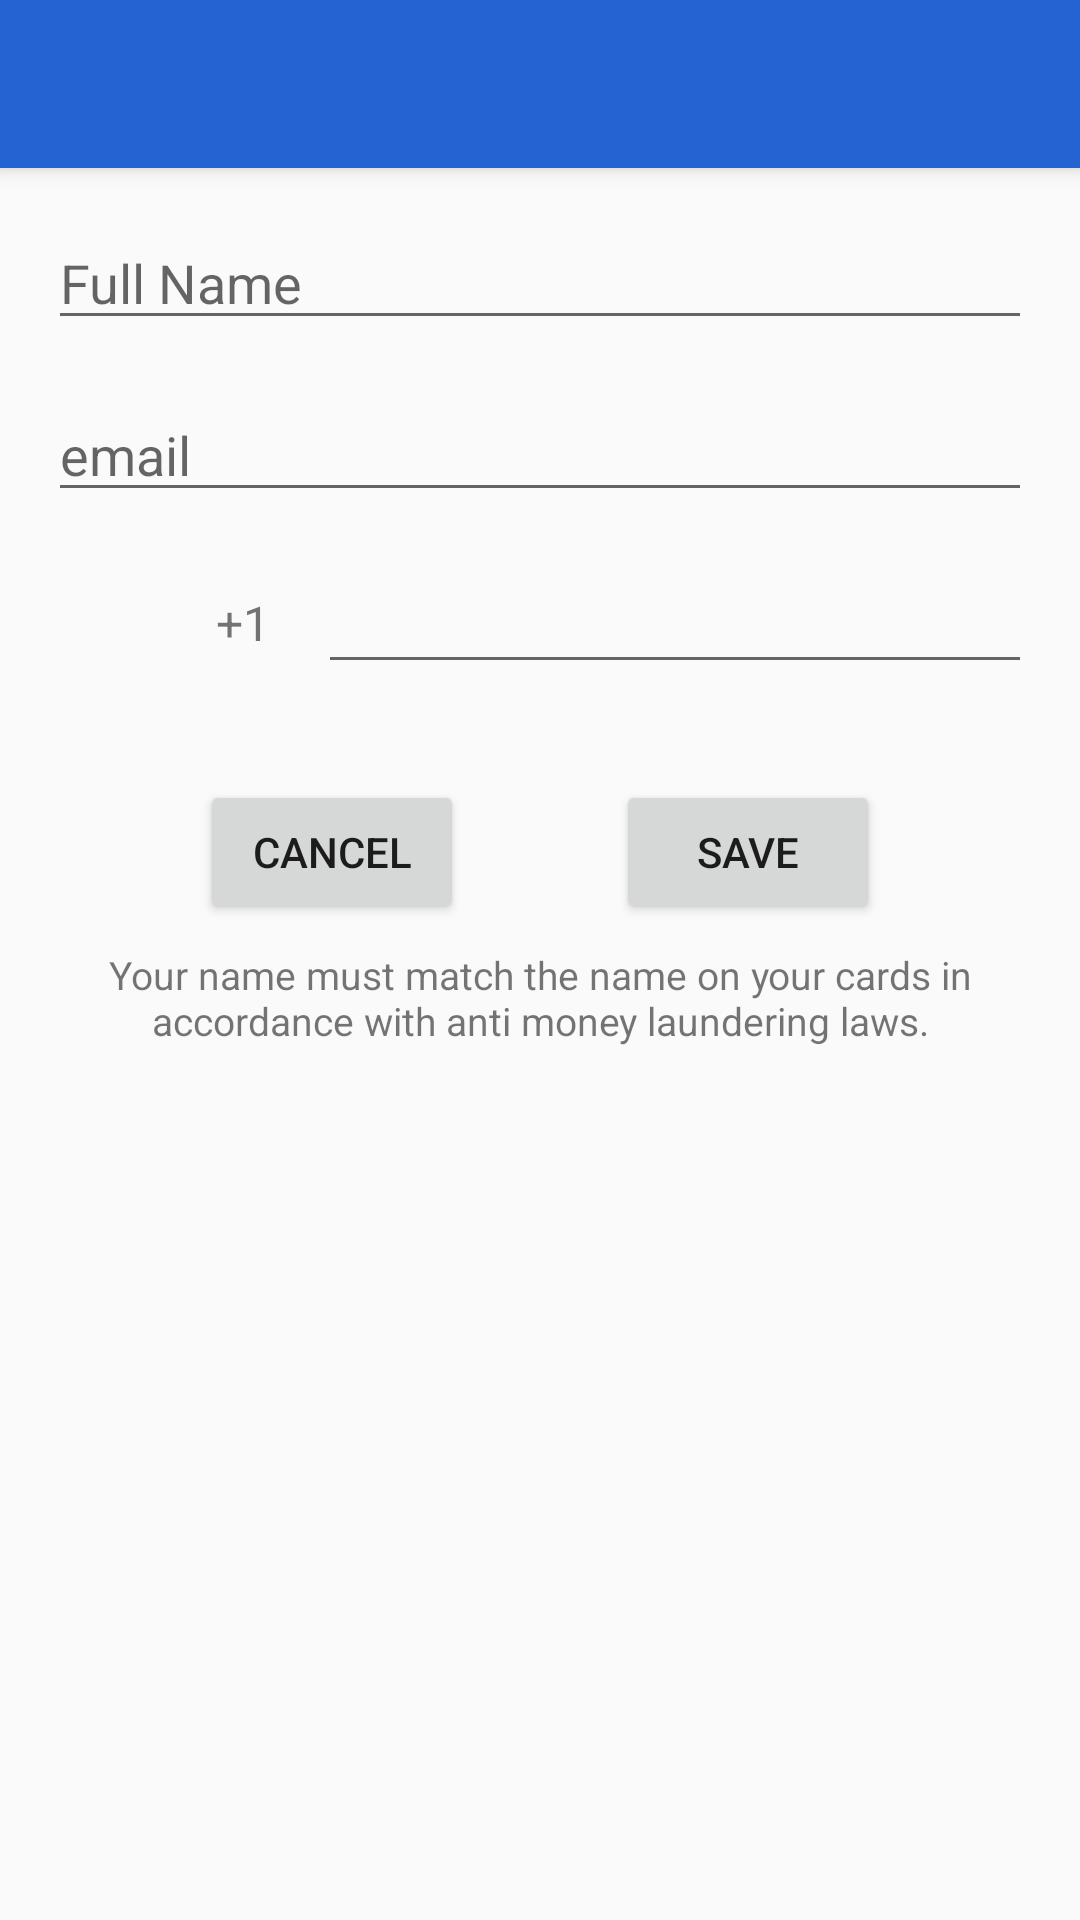

Produce the Android XML layout that renders to this screen, including the resource entries it uses.
<!-- AndroidManifest.xml: activity theme AppTheme.NoActionBar -->
<!-- res/layout/activity_personal_info.xml -->
<?xml version="1.0" encoding="utf-8"?>
<androidx.coordinatorlayout.widget.CoordinatorLayout xmlns:android="http://schemas.android.com/apk/res/android"
    xmlns:app="http://schemas.android.com/apk/res-auto"
    xmlns:tools="http://schemas.android.com/tools"
    android:layout_width="match_parent"
    android:layout_height="match_parent"
    tools:context=".controller.PersonalInfoActivity">

    <com.google.android.material.appbar.AppBarLayout
        android:layout_width="match_parent"
        android:layout_height="wrap_content"
        android:theme="@style/AppTheme.AppBarOverlay">

        <androidx.appcompat.widget.Toolbar
            android:id="@+id/toolbar"
            android:layout_width="match_parent"
            android:layout_height="?attr/actionBarSize"
            android:background="?attr/colorPrimary"
            app:popupTheme="@style/AppTheme.PopupOverlay" />

    </com.google.android.material.appbar.AppBarLayout>

    <include layout="@layout/content_personal_info" />


</androidx.coordinatorlayout.widget.CoordinatorLayout>
<!-- res/layout/content_personal_info.xml (included above) -->
<?xml version="1.0" encoding="utf-8"?>
<androidx.constraintlayout.widget.ConstraintLayout xmlns:android="http://schemas.android.com/apk/res/android"
    xmlns:app="http://schemas.android.com/apk/res-auto"
    xmlns:tools="http://schemas.android.com/tools"
    android:layout_width="match_parent"
    android:layout_height="match_parent"
    android:layout_margin="16dp"
    app:layout_behavior="@string/appbar_scrolling_view_behavior"
    tools:context=".controller.PersonalInfoActivity"
    tools:showIn="@layout/activity_personal_info">

    <EditText
        android:id="@+id/personal_info_name_editText"
        android:layout_width="0dp"
        android:layout_height="wrap_content"
        android:hint="@string/full_name"
        android:inputType="textPersonName"
        app:layout_constraintEnd_toEndOf="parent"
        app:layout_constraintStart_toStartOf="parent"
        app:layout_constraintTop_toTopOf="parent" />

    <EditText
        android:id="@+id/personal_info_email_editText"
        android:layout_width="0dp"
        android:layout_height="wrap_content"
        android:layout_marginTop="16dp"
        android:hint="@string/email"
        android:inputType="textEmailAddress"
        app:layout_constraintEnd_toEndOf="parent"
        app:layout_constraintStart_toStartOf="parent"
        app:layout_constraintTop_toBottomOf="@+id/personal_info_name_editText" />

    <EditText
        android:id="@+id/personal_info_phone_editText"
        android:layout_width="0dp"
        android:layout_height="wrap_content"
        android:layout_marginTop="16dp"
        android:inputType="phone"
        app:layout_constraintEnd_toEndOf="parent"
        app:layout_constraintHorizontal_bias="0.5"
        app:layout_constraintStart_toEndOf="@+id/personal_info_code_textView"
        app:layout_constraintTop_toBottomOf="@+id/personal_info_email_editText" />

    <ImageView
        android:id="@+id/personal_info_flag_imageView"
        android:layout_width="24dp"
        android:layout_height="24dp"
        android:layout_marginStart="16dp"
        android:layout_marginEnd="16dp"
        app:layout_constraintBottom_toBottomOf="@+id/personal_info_phone_editText"
        app:layout_constraintEnd_toStartOf="@+id/personal_info_code_textView"
        app:layout_constraintHorizontal_bias="0.5"
        app:layout_constraintStart_toStartOf="parent"
        app:layout_constraintTop_toTopOf="@+id/personal_info_phone_editText"
        app:srcCompat="@drawable/us_flag" />

    <TextView
        android:id="@+id/personal_info_code_textView"
        android:layout_width="wrap_content"
        android:layout_height="wrap_content"
        android:layout_marginEnd="16dp"
        android:text="+1"
        android:textSize="16sp"
        app:layout_constraintBottom_toBottomOf="@+id/personal_info_phone_editText"
        app:layout_constraintEnd_toStartOf="@+id/personal_info_phone_editText"
        app:layout_constraintHorizontal_bias="0.5"
        app:layout_constraintStart_toEndOf="@+id/personal_info_flag_imageView"
        app:layout_constraintTop_toTopOf="@+id/personal_info_phone_editText" />

    <Button
        android:id="@+id/personal_info_cancel_button"
        android:layout_width="wrap_content"
        android:layout_height="wrap_content"
        android:onClick="onCancelClicked"
        android:text="@string/cancel"
        app:layout_constraintEnd_toStartOf="@+id/personal_info_save_button"
        app:layout_constraintHorizontal_bias="0.5"
        app:layout_constraintStart_toStartOf="parent"
        app:layout_constraintTop_toTopOf="@+id/personal_info_save_button" />

    <Button
        android:id="@+id/personal_info_save_button"
        android:layout_width="wrap_content"
        android:layout_height="wrap_content"
        android:layout_marginTop="32dp"
        android:onClick="onSaveClicked"
        android:text="@string/save"
        app:layout_constraintEnd_toEndOf="parent"
        app:layout_constraintHorizontal_bias="0.5"
        app:layout_constraintStart_toEndOf="@+id/personal_info_cancel_button"
        app:layout_constraintTop_toBottomOf="@+id/personal_info_phone_editText" />

    <TextView
        android:id="@+id/personal_info_warning_textView"
        android:layout_width="0dp"
        android:layout_height="wrap_content"
        android:layout_marginTop="8dp"
        android:gravity="center"
        android:text="Your name must match the name on your cards in accordance with anti money laundering laws."
        android:textSize="13dp"
        app:layout_constraintEnd_toEndOf="parent"
        app:layout_constraintStart_toStartOf="parent"
        app:layout_constraintTop_toBottomOf="@+id/personal_info_cancel_button" />
</androidx.constraintlayout.widget.ConstraintLayout>
<!-- resources referenced by this layout -->
<resources>
  <string name="cancel">Cancel</string>
  <string name="email">email</string>
  <string name="full_name">Full Name</string>
  <string name="save">Save</string>
  <style name="AppTheme.AppBarOverlay" parent="ThemeOverlay.AppCompat.Dark.ActionBar" />
  <style name="AppTheme.PopupOverlay" parent="ThemeOverlay.AppCompat.Light" />
  <style name="AppTheme.NoActionBar">
          <item name="windowActionBar">false</item>
          <item name="windowNoTitle">true</item>
      </style>
</resources>
